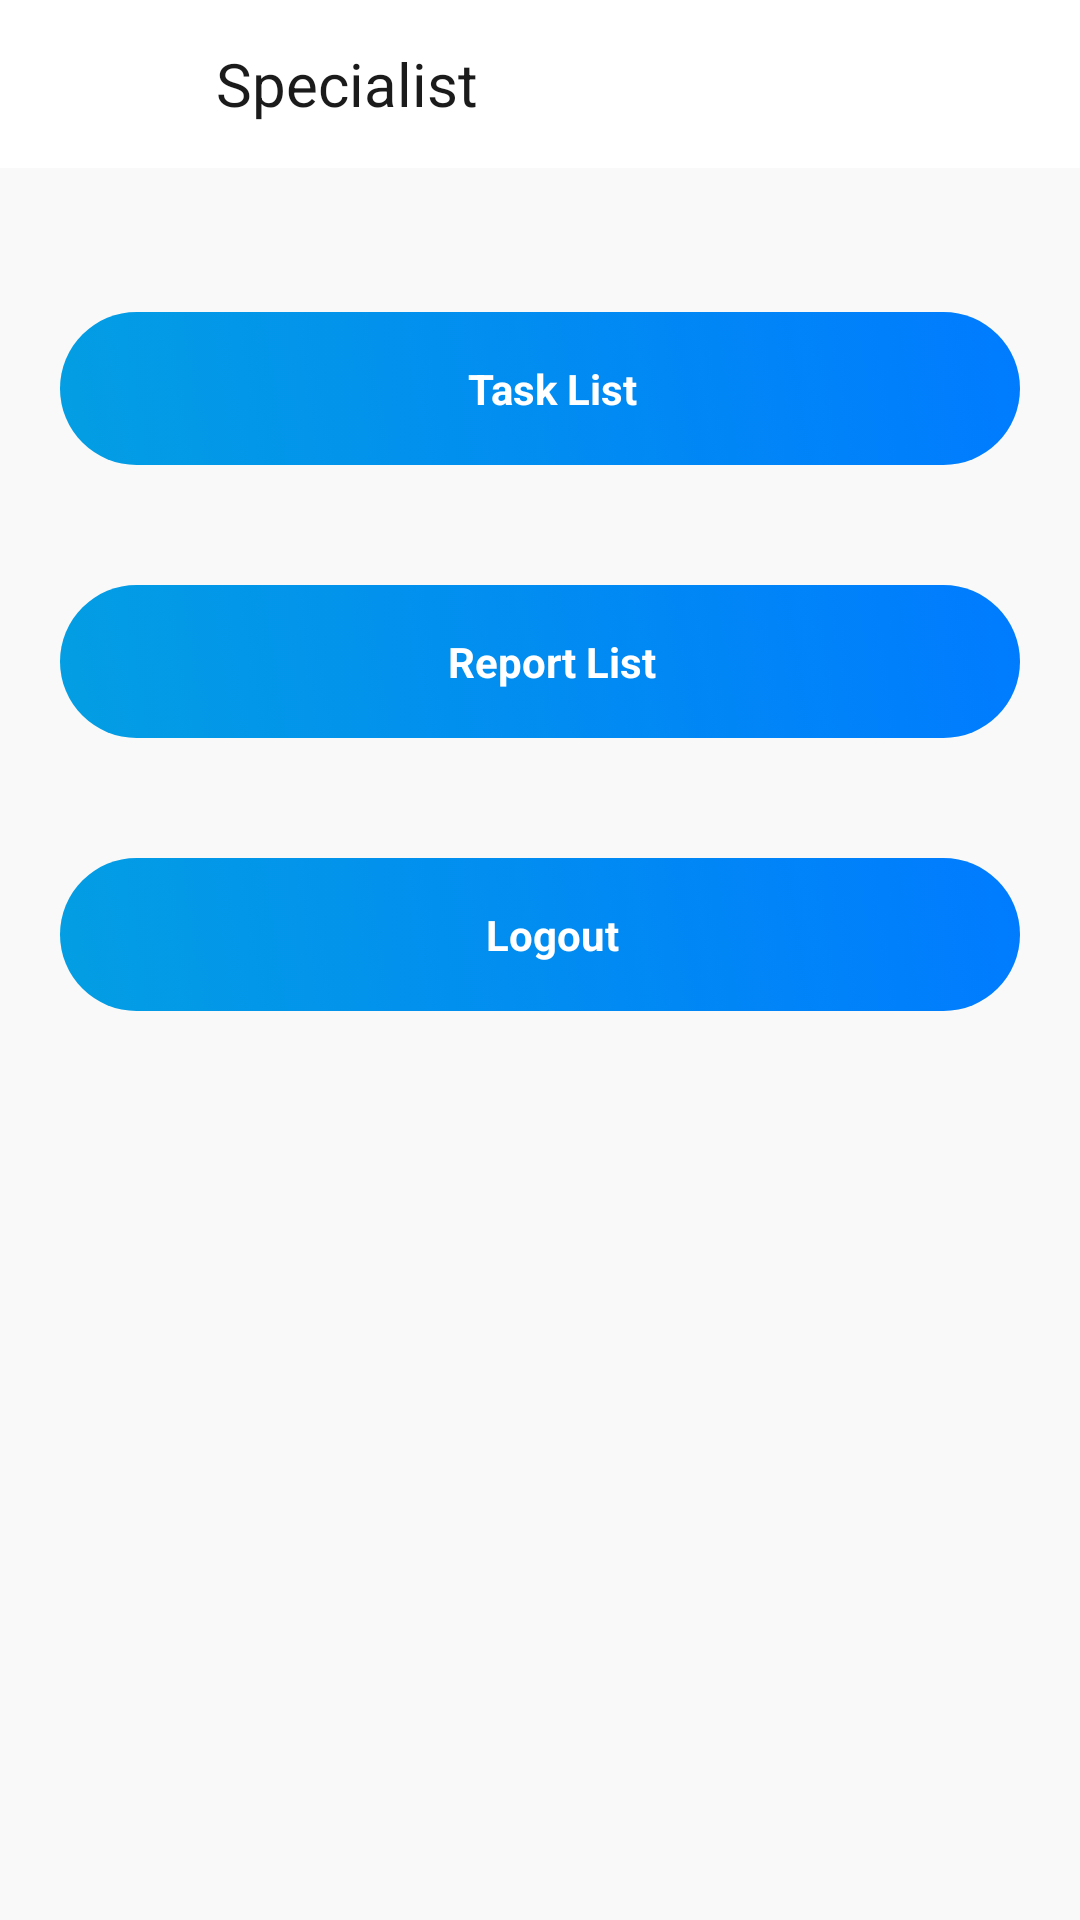

Layout XML and referenced resources for this Android screen:
<!-- AndroidManifest.xml: application theme AppTheme -->
<!-- res/layout/activity_staff_home.xml -->
<?xml version="1.0" encoding="utf-8"?>
<RelativeLayout xmlns:android="http://schemas.android.com/apk/res/android"
    xmlns:tools="http://schemas.android.com/tools"
    android:layout_width="match_parent"
    android:layout_height="match_parent"
    xmlns:app="http://schemas.android.com/apk/res-auto"
    android:background="@color/gray"
    android:focusableInTouchMode="true"
    tools:context=".StaffHomeActivity">

    <LinearLayout
        android:id="@+id/relativeLayout1"
        android:layout_width="match_parent"
        android:layout_height="wrap_content"
        android:orientation="vertical">

        <androidx.appcompat.widget.Toolbar
            xmlns:android="http://schemas.android.com/apk/res/android"
            xmlns:app="http://schemas.android.com/apk/res-auto"
            android:id="@+id/topHeader"
            android:layout_width="match_parent"
            android:layout_height="wrap_content"
            android:fitsSystemWindows="true"
            android:minHeight="?android:attr/actionBarSize"
            app:theme="@style/AppThemeColor"
            android:background="@color/white">

            <RelativeLayout
                android:layout_width="match_parent"
                android:layout_height="wrap_content">

                <ImageView
                    android:id="@+id/imgHomeIcon"
                    android:layout_width="40dp"
                    android:layout_height="40dp"
                    android:padding="4dp"
                    android:layout_centerVertical="true"
                    android:src="@drawable/icon_menu" />

                <RelativeLayout
                    android:id="@+id/rlCity"
                    android:layout_width="wrap_content"
                    android:layout_height="wrap_content"
                    android:layout_centerVertical="true"
                    android:layout_toRightOf="@id/imgHomeIcon">

                    <TextView
                        android:id="@+id/tvTitle"
                        android:layout_width="wrap_content"
                        android:layout_height="wrap_content"
                        android:layout_marginLeft="16dp"
                        android:text="@string/app_name"
                        android:textColor="@color/black"
                        android:textSize="20sp" />


                    <ImageView
                        android:id="@+id/imgArrow"
                        android:layout_width="20dp"
                        android:layout_height="25dp"
                        android:layout_centerVertical="true"
                        android:layout_marginLeft="8dp"
                        android:layout_toRightOf="@id/tvTitle"
                        android:src="@drawable/img_arrow_down"
                        android:visibility="gone"
                        app:tint="@color/black" />

                </RelativeLayout>

                <ImageView
                    android:id="@+id/imgMore"
                    android:layout_width="40dp"
                    android:layout_height="40dp"
                    android:visibility="gone"
                    android:padding="6dp"
                    android:layout_marginLeft="12dp"
                    android:layout_centerVertical="true"
                    android:layout_alignParentRight="true"
                    android:src="@drawable/img_icon_profile"
                    app:tint="@color/black" />
            </RelativeLayout>
        </androidx.appcompat.widget.Toolbar>

    </LinearLayout>

    <RelativeLayout
        android:layout_width="match_parent"
        android:layout_height="wrap_content"
        android:layout_centerInParent="true"
        android:layout_below="@+id/relativeLayout1">


        <ScrollView
            android:layout_marginTop="0dp"
            android:layout_width="match_parent"
            android:layout_height="wrap_content"
            android:scrollbars="none">

            <LinearLayout
                android:layout_width="match_parent"
                android:layout_height="wrap_content"
                android:orientation="vertical"
                android:layout_marginTop="28dp">

                <LinearLayout
                    android:id="@+id/btnTaskList"
                    android:layout_width="match_parent"
                    android:layout_height="wrap_content"
                    android:layout_centerVertical="true"
                    android:layout_gravity="center"
                    android:layout_margin="20dp"
                    android:layout_weight="1"
                    android:background="@drawable/button_bg_rounded_corners_gd"
                    android:orientation="horizontal"
                    android:padding="8dp">

                    <TextView
                        android:layout_width="match_parent"
                        android:layout_height="wrap_content"
                        android:layout_gravity="center_vertical"
                        android:layout_marginLeft="8dp"
                        android:gravity="center"
                        android:padding="8dp"
                        android:text="Task List"
                        android:textColor="@color/white"
                        android:textSize="14sp"
                        android:textStyle="bold" />
                </LinearLayout>

                <LinearLayout
                    android:id="@+id/btnReportList"
                    android:layout_width="match_parent"
                    android:layout_height="wrap_content"
                    android:layout_centerVertical="true"
                    android:layout_gravity="center"
                    android:layout_margin="20dp"
                    android:layout_weight="1"
                    android:background="@drawable/button_bg_rounded_corners_gd"
                    android:orientation="horizontal"
                    android:padding="8dp">

                    <TextView
                        android:layout_width="match_parent"
                        android:layout_height="wrap_content"
                        android:layout_gravity="center_vertical"
                        android:layout_marginLeft="8dp"
                        android:gravity="center"
                        android:padding="8dp"
                        android:text="Report List"
                        android:textColor="@color/white"
                        android:textSize="14sp"
                        android:textStyle="bold" />
                </LinearLayout>

                <LinearLayout
                    android:id="@+id/btnLogout"
                    android:layout_width="match_parent"
                    android:layout_height="wrap_content"
                    android:layout_centerVertical="true"
                    android:layout_gravity="center"
                    android:layout_margin="20dp"
                    android:layout_weight="1"
                    android:background="@drawable/button_bg_rounded_corners_gd"
                    android:orientation="horizontal"
                    android:padding="8dp">

                    <TextView
                        android:layout_width="match_parent"
                        android:layout_height="wrap_content"
                        android:layout_gravity="center_vertical"
                        android:layout_marginLeft="8dp"
                        android:gravity="center"
                        android:padding="8dp"
                        android:text="Logout"
                        android:textColor="@color/white"
                        android:textSize="14sp"
                        android:textStyle="bold" />
                </LinearLayout>



            </LinearLayout>

        </ScrollView>

    </RelativeLayout>

</RelativeLayout>
<!-- resources referenced by this layout -->
<resources>
  <color name="black">#1b1b1b</color>
  <color name="gray">#f9f9f9</color>
  <color name="white">#FFFFFF</color>
  <!-- drawable button_bg_rounded_corners_gd (drawable) -->
  <?xml version="1.0" encoding="utf-8"?>
  <selector xmlns:android="http://schemas.android.com/apk/res/android">
      <item>
          <shape android:shape="rectangle">
              <corners android:radius="30dp" />
              <gradient
                  android:angle="45"
                  android:startColor="@color/colorPrimary"
                  android:endColor="@color/colorPrimaryDark"
                  android:type="linear"/>
          </shape>
      </item>
  </selector>
  <!-- drawable img_icon_profile: png bitmap (drawable, 3636 bytes) -->
  <string name="app_name">Specialist</string>
  <style name="AppThemeColor" parent="Theme.AppCompat.Light.NoActionBar">
          <item name="colorControlNormal">@color/white</item>
          <item name="android:textSize">16sp</item>
          <item name="fontFamily">@font/montserrat</item>
      </style>
  <style name="AppTheme" parent="Theme.AppCompat.Light.NoActionBar">
          
          <item name="colorPrimary">@color/colorPrimary</item>
          <item name="colorPrimaryDark">@color/colorPrimaryDark</item>
          <item name="colorAccent">@color/colorAccent</item>
          <item name="android:textSize">16sp</item>
          <item name="colorControlNormal">@color/black</item>
          <item name="fontFamily">@font/segoeui</item>
          <item name="android:editTextColor">#295055</item>
          <item name="android:textColorPrimary">#295055</item>
          <item name="android:textColorSecondary">#295055</item>
          <item name="android:textColorTertiary">#295055</item>
          <item name="android:textColorPrimaryInverse">#295055</item>
          <item name="android:textColorSecondaryInverse">#295055</item>
          <item name="android:textColorTertiaryInverse">#295055</item>
  
      </style>
  <color name="colorPrimary">#039ee3</color>
  <color name="colorPrimaryDark">#007bff</color>
  <color name="colorAccent">#17a2b8</color>
</resources>
